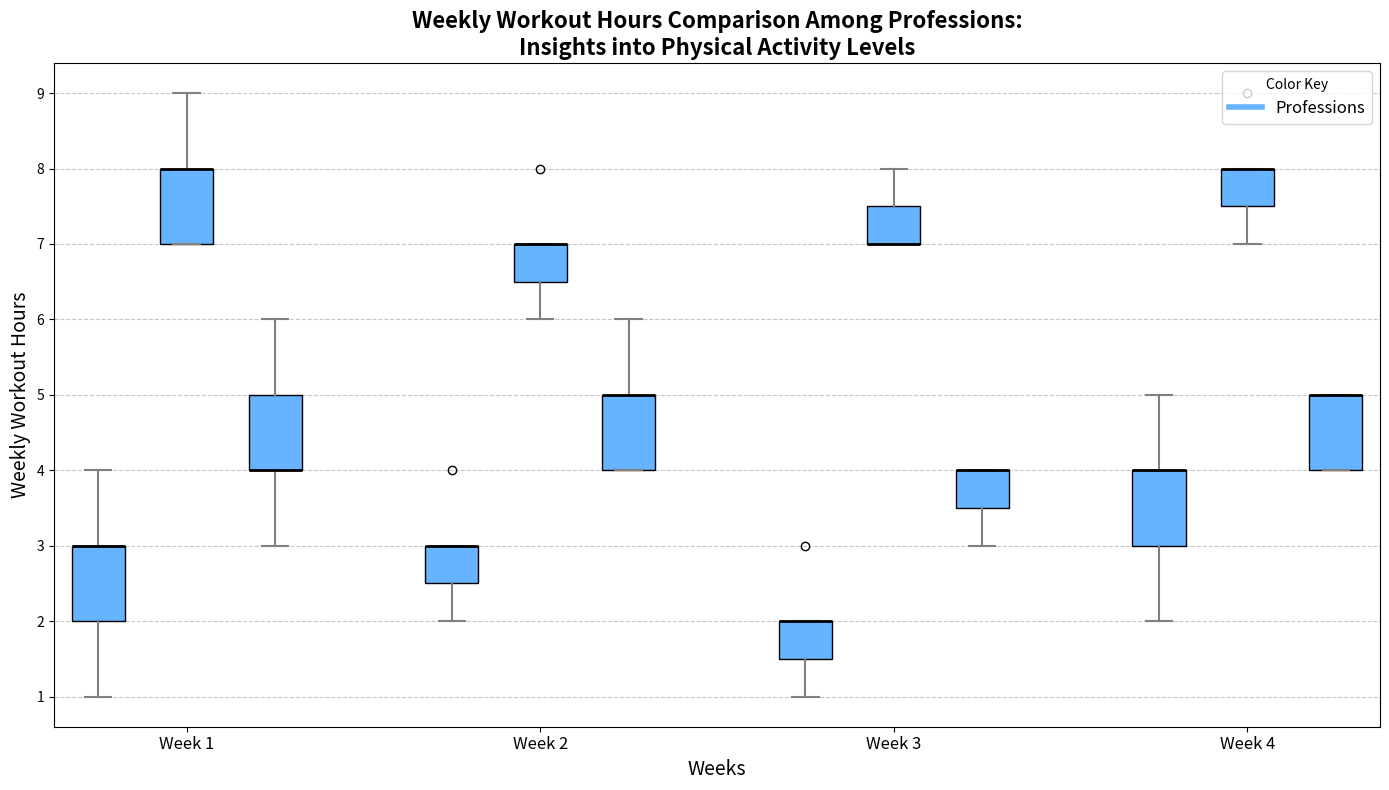

Python code for this plot:
import matplotlib.pyplot as plt
import numpy as np

# Define weekly workout hours data for each profession over four weeks
professions = ['Office Workers', 'Physical Laborers', 'Students']

office_worker_hours = [
    [3, 4, 2, 3, 2, 3, 1],  # Week 1: Randomly altered order
    [4, 3, 2, 2, 3, 3, 3],  # Week 2: Randomly altered order
    [2, 1, 3, 2, 2, 2, 1],  # Week 3: Randomly altered order
    [4, 3, 3, 4, 5, 2, 4]   # Week 4: Randomly altered order
]

physical_laborer_hours = [
    [8, 7, 9, 8, 8, 7, 7],  # Week 1: Randomly altered order
    [7, 6, 7, 8, 6, 7, 7],  # Week 2: Randomly altered order
    [8, 7, 8, 7, 7, 7, 7],  # Week 3: Randomly altered order
    [8, 9, 8, 7, 8, 8, 7]   # Week 4: Randomly altered order
]

student_hours = [
    [3, 4, 6, 5, 4, 5, 4],  # Week 1: Randomly altered order
    [5, 4, 4, 6, 5, 5, 4],  # Week 2: Randomly altered order
    [4, 3, 4, 4, 4, 4, 3],  # Week 3: Randomly altered order
    [5, 5, 4, 5, 4, 4, 5]   # Week 4: Randomly altered order
]

# Aggregate the data
data = [office_worker_hours, physical_laborer_hours, student_hours]

fig, ax = plt.subplots(figsize=(14, 8))
single_color = '#66b3ff'
positions = np.arange(len(data[0])) * (len(professions) + 1)

for i, hours in enumerate(data):
    pos = positions + i
    bp = ax.boxplot(hours, positions=pos, widths=0.6, patch_artist=True)

    for patch in bp['boxes']:
        patch.set_facecolor(single_color)
    for whisker in bp['whiskers']:
        whisker.set(color='gray', linewidth=1.5)
    for cap in bp['caps']:
        cap.set(color='gray', linewidth=1.5)
    for median in bp['medians']:
        median.set(color='black', linewidth=2)

xticks = positions + 1
ax.set_xticks(xticks)
ax.set_xticklabels([f"Week {i+1}" for i in range(len(data[0]))], fontsize=12)

ax.set_title("Weekly Workout Hours Comparison Among Professions:\nInsights into Physical Activity Levels", fontsize=16, fontweight='bold')
ax.set_ylabel("Weekly Workout Hours", fontsize=14)
ax.set_xlabel("Weeks", fontsize=14)
ax.grid(axis='y', linestyle='--', alpha=0.7)

ax.legend([plt.Line2D([0], [0], color=single_color, lw=4)], ['Professions'], title='Color Key', loc='upper right', fontsize=12)

plt.tight_layout()
plt.show()
